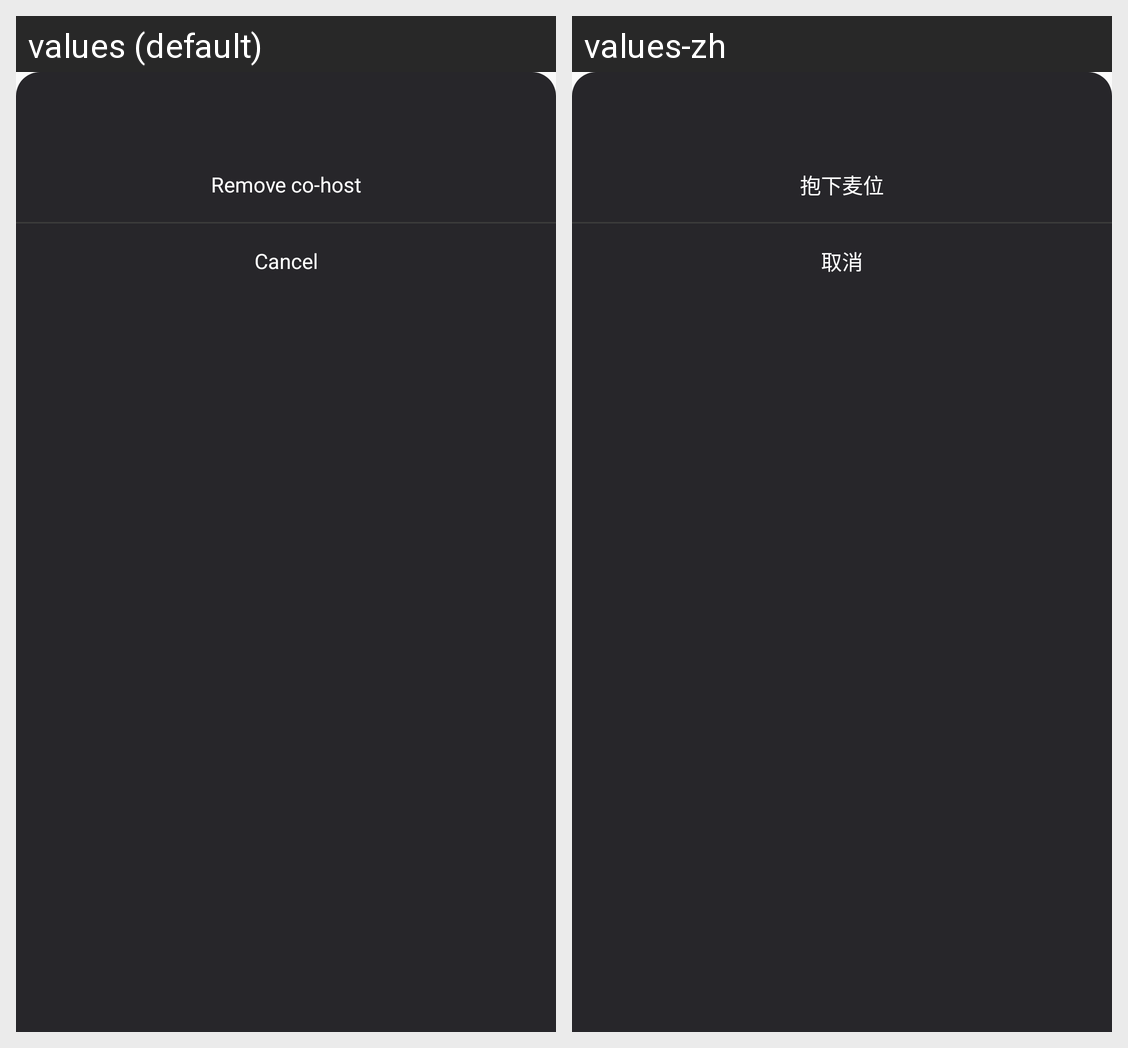

For this localized Android screen grid, give each drawn string resource with its value in every locale shown.
Android screen res/layout/dialog_mic_manager.xml rendered under 2 locales, left to right: values (default), values-zh. Device: Nexus 5 (rendered at 1080×1920; each locale shown at half size, 540×960, under a caption strip naming it); theme Theme.App.
Strings drawn on this screen, with the default value and each locale's value (text and hints the layout hard-codes, and strings that could not be matched under every locale, appear in the picture but are not listed):

room_page_prohibit_to_connect
  values: Remove co-host
  values-zh: 抱下麦位

dialog_room_page_cancel
  values: Cancel
  values-zh: 取消
